Photos from the image-classification dataset "datasets" in the GitHub repository CapstoneFresheats/ML-FreshEats. Its 6 classes are: apel segar, apel tidak segar, jeruk segar, jeruk tidak segar, pisang segar, pisang tidak segar.

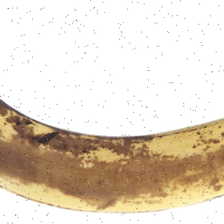
Label: pisang tidak segar

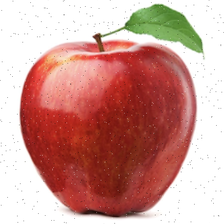
Label: apel segar

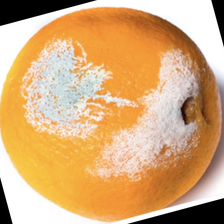
Label: jeruk tidak segar

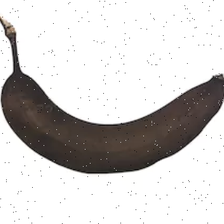
Label: pisang tidak segar

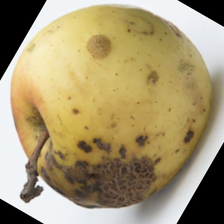
Label: apel tidak segar

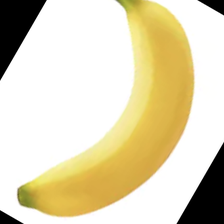
Label: pisang segar
